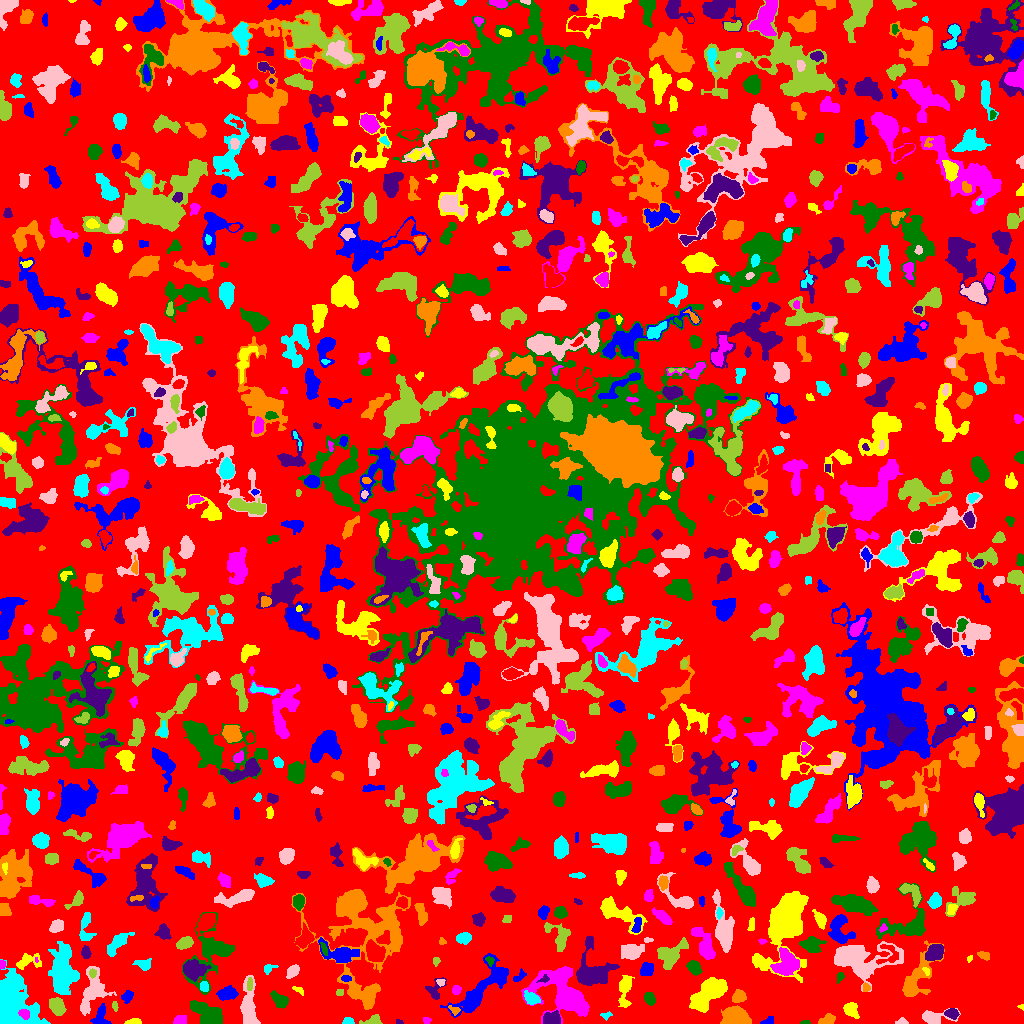

The file beside this chart, header and first rows:
ID, X, Y, A, B, theta, total_flux, mu_max, mu_median, mu_mean, R_fwhm, R_e, R10, R90, x_start, x_end, y_start, y_end, area, greylevel
0, 504.6, 513.7, 298.7, 296.6, 1.464, 614515, 8.0, 1.0, 0.9139, 34.75, 207.7, 77.66, 336.2, 0, 1023, 0, 1023, 672441, 0.9139
1, 100.7, 7.923, 5.671, 3.821, 1.446, 312.0, 3.0, 1.0, 1.479, 5.015, 4.478, 1.784, 7.399, 90, 111, 0, 20, 211, 4.479
2, 133.2, 1.52, 3.758, 1.35, 0.06014, 225.0, 6.0, 2.0, 2.679, 3.568, 2.706, 0.9772, 4.37, 124, 141, 0, 5, 84, 4.679
3, 426.6, 3.133, 1.925, 1.628, -0.1104, 113.0, 4.0, 2.0, 2.173, 3.385, 2.257, 0.7979, 3.523, 423, 431, 0, 6, 52, 4.173
4, 805.1, 0.9333, 2.308, 0.938, 0.0595, 120.0, 7.0, 3.0, 3.158, 2.034, 1.693, 0.5642, 2.877, 800, 810, 0, 3, 38, 5.158
5, 399.3, 1.167, 1.615, 1.168, -0.2068, 36.0, 3.0, 1.0, 1.059, 1.693, 1.493, 0.5642, 2.585, 396, 403, 0, 4, 34, 4.059
6, 826.9, 3.278, 3.529, 2.124, 0.3098, 629.0, 11.0, 4.0, 4.493, 3.989, 3.29, 1.262, 5.441, 818, 835, 0, 10, 140, 6.493
7, 347.8, 1.824, 2.36, 1.602, -0.02259, 142.0, 5.0, 2.0, 1.945, 2.877, 2.326, 0.7979, 3.7, 342, 354, 0, 6, 73, 4.945
8, 901.8, 1.8, 2.968, 1.626, 0.006146, 95.0, 3.0, 1.0, 1.462, 2.821, 2.523, 0.9772, 4.146, 895, 908, 0, 6, 65, 3.462
9, 373.1, 2.675, 4.389, 2.208, 0.1783, 440.0, 8.0, 3.0, 3.284, 4.184, 3.241, 1.262, 5.352, 359, 382, 0, 9, 134, 5.284
10, 666.4, 2.259, 10.94, 1.96, -0.02501, 744.0, 8.0, 3.0, 2.988, 5.232, 4.652, 1.693, 7.464, 647, 684, 0, 9, 249, 4.988
11, 767.5, 2.482, 3.251, 1.78, 0.5143, 110.0, 3.0, 1.0, 1.392, 3.478, 2.764, 0.9772, 4.184, 760, 773, 0, 7, 79, 4.392
12, 851.2, 13.96, 3.931, 3.025, -0.9221, 466.0, 6.0, 2.0, 2.427, 5.078, 4.26, 1.596, 6.747, 843, 859, 5, 21, 192, 4.427
13, 179.8, 2.905, 3.027, 2.194, 0.2266, 399.0, 8.0, 3.0, 3.5, 3.989, 3.141, 1.262, 4.983, 173, 186, 0, 8, 114, 5.5
14, 207.7, 8.693, 8.821, 4.141, -0.6304, 2477, 13.0, 4.0, 4.718, 6.18, 6.628, 2.459, 10.72, 190, 222, 0, 23, 525, 6.718
15, 551.5, 4.829, 4.323, 2.846, 0.0381, 795.0, 8.0, 4.0, 3.841, 5.944, 4.478, 1.784, 6.84, 543, 560, 0, 13, 207, 7.841
16, 454.3, 13.43, 3.059, 1.955, -0.4891, 150.0, 4.0, 2.0, 2.0, 4.068, 2.764, 0.9772, 4.26, 448, 460, 8, 18, 75, 5.0
17, 605.7, 8.069, 2.999, 1.741, 0.08818, 87.0, 2.0, 1.0, 1.359, 4.334, 2.585, 1.128, 3.989, 600, 612, 3, 12, 64, 3.359
18, 932.8, 6.072, 7.715, 3.306, 0.00129, 707.0, 7.0, 2.0, 2.599, 5.109, 4.787, 1.871, 7.919, 922, 960, 0, 15, 272, 4.599
19, 114.9, 17.68, 2.052, 1.109, -1.332, 34.0, 2.0, 1.0, 0.6296, 3.09, 1.954, 0.5642, 2.877, 112, 118, 12, 22, 54, 3.63
20, 326, 18.58, 2.682, 2.458, -1.482, 345.0, 7.0, 3.0, 2.899, 3.432, 3.192, 1.262, 5.14, 321, 332, 13, 24, 119, 4.899
21, 480.1, 33.43, 18.49, 5.623, 0.8154, 2622, 10.0, 2.0, 2.601, 7.114, 9.009, 3.241, 14.99, 440, 508, 6, 70, 1008, 4.601
22, 1021, 16.66, 1.687, 1.239, -0.2719, 47.0, 4.0, 1.0, 1.621, 2.034, 1.596, 0.5642, 2.706, 1017, 1023, 13, 19, 29, 3.621
23, 24.45, 9.007, 2.612, 2.09, -0.654, 417.0, 11.0, 4.0, 4.17, 3.141, 2.985, 1.128, 4.618, 18, 29, 4, 14, 100, 21.17
24, 279.7, 23.73, 4.752, 2.674, -0.6706, 611.0, 9.0, 3.0, 2.923, 3.568, 4.297, 1.596, 6.817, 270, 288, 15, 33, 209, 4.923
25, 951.7, 9.99, 3.227, 2.111, -0.1747, 306.0, 6.0, 2.0, 2.409, 4.068, 3.241, 1.262, 5.171, 944, 959, 4, 15, 127, 6.409
26, 736.2, 6.926, 6.834, 3.913, -0.2406, 2108, 11.0, 4.0, 4.705, 7.356, 6.308, 2.523, 9.934, 720, 751, 0, 18, 448, 6.705
27, 531.9, 25.2, 3.869, 2.669, -0.4885, 646.0, 9.0, 3.0, 3.822, 4.184, 3.949, 1.493, 6.408, 524, 540, 19, 33, 169, 6.822
28, 92.58, 32.48, 11.15, 5.643, 1.272, 1680, 7.0, 2.0, 2.736, 7.632, 7.399, 2.821, 11.86, 80, 116, 8, 57, 614, 4.736
29, 57.5, 16.62, 4.123, 3.212, -1.09, 1032, 10.0, 4.0, 4.23, 5.836, 4.652, 1.871, 7.378, 49, 66, 8, 26, 244, 6.23
30, 801.9, 23.33, 6.275, 2.249, -0.6516, 728.0, 7.0, 3.0, 3.193, 5.47, 4.478, 1.784, 7.181, 792, 815, 14, 35, 228, 5.193
31, 127.4, 27.04, 2.991, 2.176, 1.075, 344.0, 7.0, 2.0, 2.867, 3.656, 3.09, 1.128, 5.078, 121, 133, 20, 33, 120, 4.867
32, 708.8, 30.86, 9.87, 4.528, 0.7384, 4262, 15.0, 5.0, 5.586, 8.938, 7.899, 3.141, 12.63, 689, 727, 11, 46, 763, 7.586
33, 456.3, 33.54, 2.406, 1.998, 1.167, 166.0, 4.0, 2.0, 2.075, 4.029, 2.764, 1.128, 4.406, 452, 461, 29, 38, 80, 4.075
34, 649.5, 24.88, 2.69, 2.143, -1.09, 385.0, 10.0, 2.0, 2.962, 3.192, 2.985, 1.128, 4.951, 644, 655, 18, 31, 130, 5.962
35, 434.6, 32.69, 5.772, 4.082, 1.229, 366.0, 5.0, 2.0, 2.0, 4.029, 3.989, 1.493, 6.723, 425, 446, 24, 46, 183, 4.0
36, 738.6, 26.58, 3.295, 3.009, 0.5625, 813.0, 11.0, 5.0, 5.113, 4.549, 3.949, 1.493, 6.232, 732, 746, 21, 34, 159, 6.113
37, 10.53, 20.09, 12.22, 8.739, -1.175, 15256, 37.0, 8.0, 10.02, 8.593, 9.772, 3.7, 17.23, 0, 50, 0, 64, 1522, 12.02
38, 248.5, 16.76, 10.79, 3.341, -1.51, 1702, 10.0, 3.0, 3.292, 6.887, 6.507, 2.394, 10.72, 240, 260, 0, 48, 517, 5.292
39, 339.6, 31.18, 2.244, 1.521, 0.09691, 62.0, 2.0, 1.0, 1.192, 3.827, 2.185, 0.9772, 3.523, 336, 343, 28, 34, 52, 4.192
40, 1022, 30.67, 1.288, 0.8636, 1.483, 21.0, 3.0, 1.0, 0.8077, 1.262, 1.128, 0.0, 1.954, 1020, 1023, 27, 35, 26, 3.808
41, 226.9, 29.88, 4.472, 2.888, 0.2636, 634.0, 7.0, 2.0, 2.745, 4.687, 4.478, 1.784, 7.225, 216, 238, 23, 38, 231, 4.745
42, 298.7, 33.08, 3.455, 1.097, -0.4407, 37.0, 1.0, 1.0, 0.5692, 3.432, 2.394, 0.9772, 3.241, 292, 303, 28, 37, 65, 3.569
43, 562.4, 31.38, 15.67, 9.958, -0.7253, 7123, 14.0, 4.0, 4.859, 10.57, 11.73, 4.334, 18.77, 521, 589, 0, 57, 1466, 5.859
44, 840.4, 48.22, 1.315, 1.194, -1.516, 27.0, 3.0, 0.0, 0.403, 1.262, 1.493, 0.0, 2.394, 837, 844, 40, 51, 67, 3.403
45, 544.3, 44.41, 2.646, 1.785, 0.4641, 123.0, 4.0, 2.0, 1.984, 3.432, 2.394, 0.9772, 3.909, 536, 549, 41, 49, 62, 8.984
46, 865.7, 35.59, 2.026, 1.7, -1.519, 143.0, 5.0, 2.0, 2.306, 2.985, 2.257, 0.7979, 3.656, 863, 870, 32, 41, 62, 6.306
47, 204.1, 36.96, 2.545, 2.027, -1.285, 249.0, 5.0, 3.0, 2.862, 4.029, 2.985, 1.128, 4.514, 200, 208, 32, 42, 87, 6.862
48, 440.7, 41.31, 2.009, 1.729, -0.3042, 124.0, 4.0, 2.0, 2.214, 3.568, 2.326, 0.9772, 3.568, 436, 445, 37, 44, 56, 6.214
49, 249.7, 39.5, 3.167, 1.236, 1.571, 90.0, 3.0, 1.0, 1.216, 2.985, 2.585, 0.9772, 3.989, 247, 252, 33, 46, 74, 6.216
50, 404.9, 47.26, 13.77, 3.138, 1.122, 1381, 5.0, 2.0, 2.515, 8.903, 7.485, 2.932, 11.49, 393, 420, 25, 75, 549, 4.515
51, 346, 44.94, 2.635, 1.527, -0.04254, 171.0, 5.0, 3.0, 2.714, 3.385, 2.646, 0.9772, 3.949, 341, 351, 42, 48, 63, 7.714
52, 624.6, 31.54, 9.747, 2.875, 1.483, 580.0, 5.0, 2.0, 1.883, 4.886, 5.323, 1.871, 8.593, 618, 634, 16, 48, 308, 3.883
53, 786.3, 61.12, 6.629, 5.651, 1.308, 1318, 8.0, 2.0, 2.657, 6.77, 6.507, 2.326, 10.37, 770, 799, 48, 76, 496, 6.657
54, 694, 55.85, 3.428, 2.59, -0.7109, 809.0, 13.0, 4.0, 4.649, 3.868, 3.742, 1.382, 6.155, 686, 702, 48, 63, 174, 6.649
55, 191.4, 54.63, 5.041, 3.893, -0.2341, 868.0, 9.0, 1.0, 2.315, 4.652, 4.754, 1.784, 8.444, 183, 211, 42, 64, 375, 6.315
56, 364.1, 30.07, 9.799, 5.292, -0.6094, 1708, 11.0, 3.0, 3.402, 5.171, 6.333, 2.257, 10.62, 338, 378, 15, 54, 502, 6.402
57, 62.05, 50.91, 11.63, 5.303, -1.557, 5248, 14.0, 4.0, 5.206, 9.641, 8.849, 3.478, 15.34, 48, 79, 29, 82, 1008, 6.206
58, 857.6, 64.25, 16.06, 7.89, -0.03815, 5725, 16.0, 4.0, 4.462, 8.176, 9.853, 3.523, 16.75, 834, 903, 32, 82, 1283, 6.462
59, 92.18, 50.28, 2.021, 1.427, -1.517, 97.0, 4.0, 1.0, 1.565, 2.985, 2.111, 0.7979, 3.523, 89, 96, 45, 55, 62, 8.565
... 905 more rows
